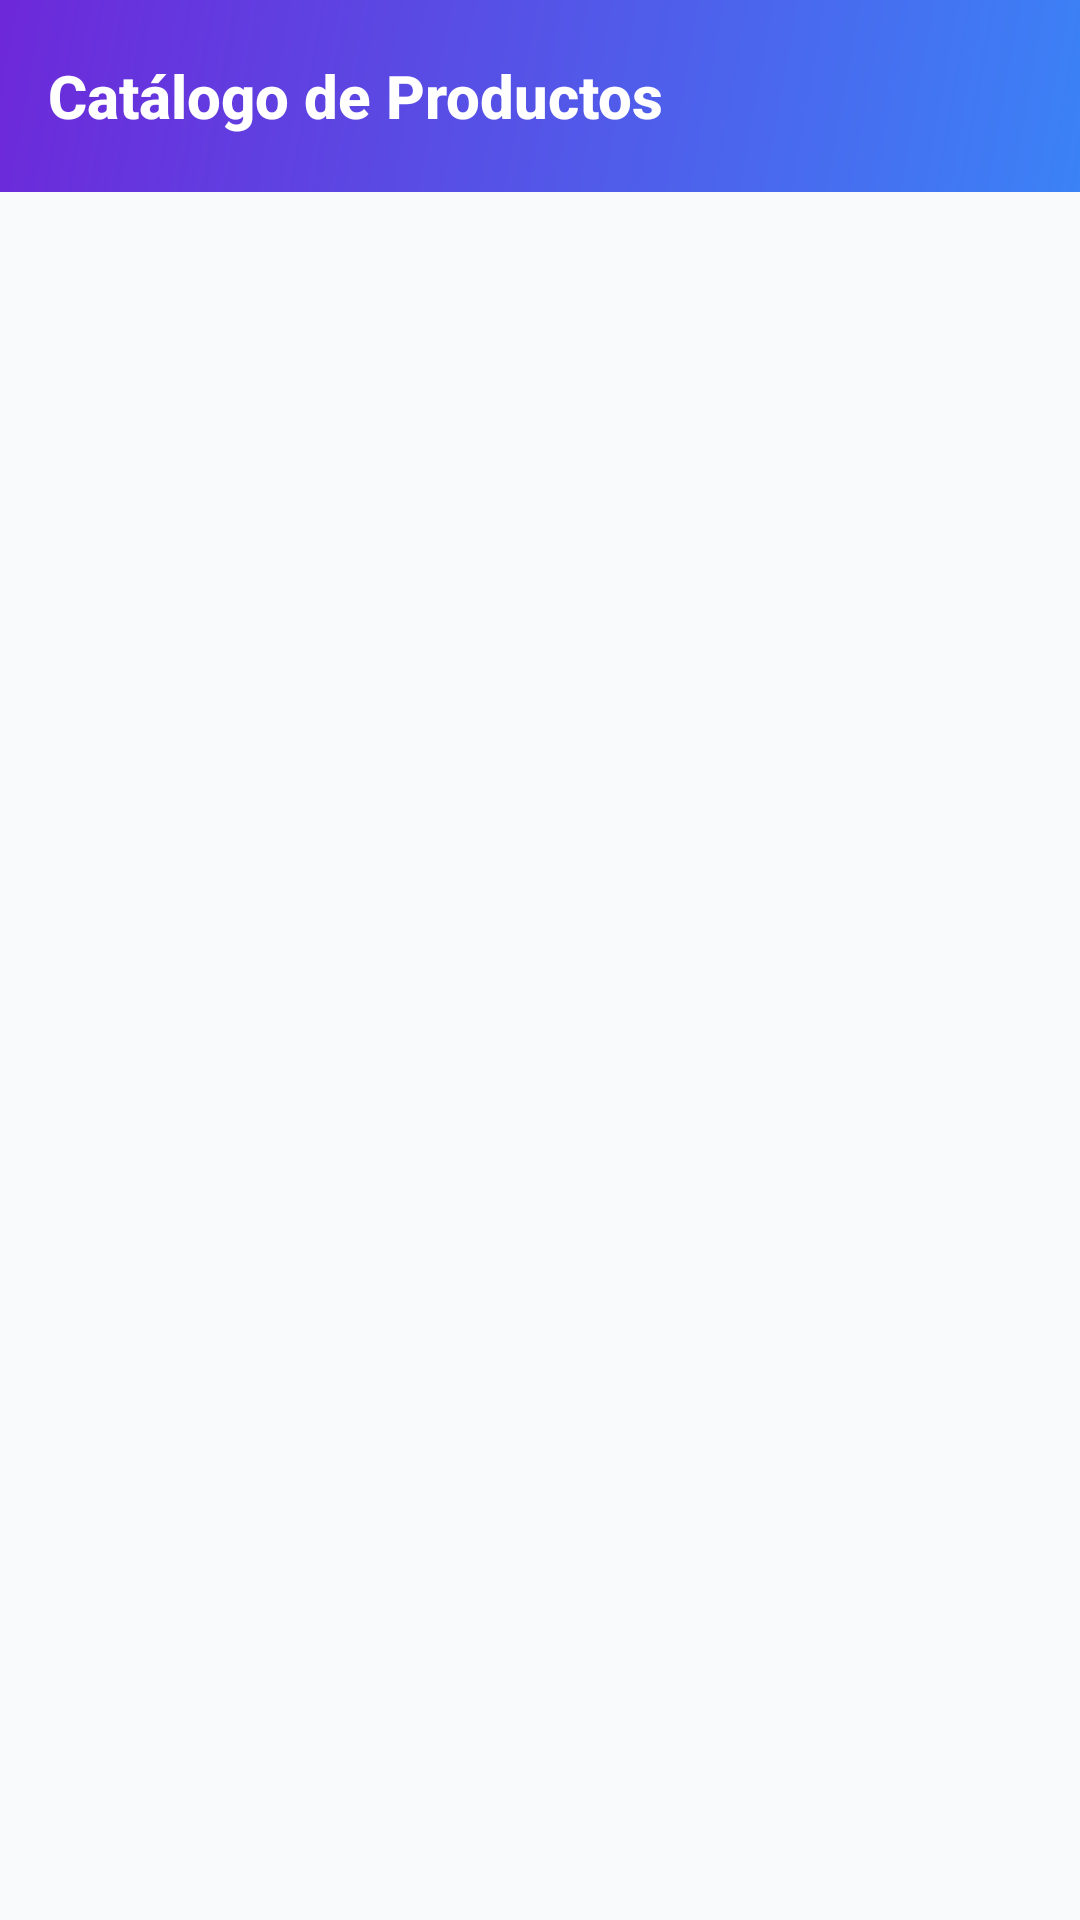

Produce the Android XML layout that renders to this screen, including the resource entries it uses.
<!-- AndroidManifest.xml: application theme Theme.MARKETLINK -->
<!-- res/layout/fragment_product_catalog.xml -->
<?xml version="1.0" encoding="utf-8"?>
<androidx.coordinatorlayout.widget.CoordinatorLayout xmlns:android="http://schemas.android.com/apk/res/android"
    xmlns:app="http://schemas.android.com/apk/res-auto"
    android:layout_width="match_parent"
    android:layout_height="match_parent"
    android:background="@color/colorBackground">

    <LinearLayout
        android:layout_width="match_parent"
        android:layout_height="match_parent"
        android:orientation="vertical">

        
        <com.google.android.material.appbar.AppBarLayout
            android:layout_width="match_parent"
            android:layout_height="wrap_content"
            android:background="@drawable/bg_gradient_appbar"
            android:elevation="8dp"
            app:elevation="8dp">

            <androidx.appcompat.widget.Toolbar
                android:id="@+id/toolbar"
                android:layout_width="match_parent"
                android:layout_height="?attr/actionBarSize"
                android:background="@android:color/transparent"
                app:title="Catálogo de Productos"
                app:titleTextColor="@color/white"
                app:titleTextAppearance="@style/TextAppearance.MarketLink.Toolbar.Title"
                app:navigationIconTint="@color/white"
                app:theme="@style/ThemeOverlay.AppCompat.Dark.ActionBar">
                
                <com.google.android.material.button.MaterialButton
                    android:id="@+id/btn_add_product_toolbar"
                    android:layout_width="wrap_content"
                    android:layout_height="wrap_content"
                    android:layout_gravity="end"
                    android:text="Agregar"
                    android:textColor="@color/white"
                    android:backgroundTint="@android:color/transparent"
                    android:visibility="gone"
                    style="@style/Widget.Material3.Button.TextButton" />
                    
            </androidx.appcompat.widget.Toolbar>

        </com.google.android.material.appbar.AppBarLayout>

        
        <FrameLayout
            android:layout_width="match_parent"
            android:layout_height="match_parent">

            <androidx.recyclerview.widget.RecyclerView
                android:id="@+id/rv_products"
                android:layout_width="match_parent"
                android:layout_height="match_parent"
                android:padding="8dp"
                android:clipToPadding="false" />

            
            <ProgressBar
                android:id="@+id/progress_bar"
                android:layout_width="wrap_content"
                android:layout_height="wrap_content"
                android:layout_gravity="center"
                android:visibility="gone" />

        </FrameLayout>

    </LinearLayout>

    
    <com.google.android.material.floatingactionbutton.FloatingActionButton
        android:id="@+id/fab_add_product"
        android:layout_width="wrap_content"
        android:layout_height="wrap_content"
        android:layout_gravity="bottom|end"
        android:layout_margin="16dp"
        android:layout_marginBottom="80dp"
        android:src="@android:drawable/ic_input_add"
        android:elevation="8dp"
        android:clickable="true"
        android:focusable="true"
        app:backgroundTint="@color/colorAccent"
        app:tint="@color/white"
        app:elevation="8dp"
        android:visibility="gone" />

</androidx.coordinatorlayout.widget.CoordinatorLayout>
<!-- resources referenced by this layout -->
<resources>
  <color name="colorAccent">#14B8A6</color>
  <color name="colorBackground">#F9FAFB</color>
  <color name="white">#FFFFFFFF</color>
  <!-- drawable bg_gradient_appbar (drawable) -->
  <?xml version="1.0" encoding="utf-8"?>
  <shape xmlns:android="http://schemas.android.com/apk/res/android"
      android:shape="rectangle">
      <gradient
          android:startColor="#3B82F6"
          android:endColor="#6D28D9"
          android:angle="135"
          android:type="linear" />
      <corners android:radius="0dp" />
  </shape>
  <style name="TextAppearance.MarketLink.Toolbar.Title" parent="TextAppearance.AppCompat.Title">
          <item name="android:textSize">20sp</item>
          <item name="android:textStyle">bold</item>
          <item name="android:textColor">@color/white</item>
      </style>
  <style name="Theme.MARKETLINK" parent="Base.Theme.MARKETLINK" />
  <style name="Base.Theme.MARKETLINK" parent="Theme.Material3.DayNight.NoActionBar">
          
          <item name="colorPrimary">@color/colorPrimary</item>
          <item name="colorSecondary">@color/colorSecondary</item>
          <item name="colorTertiary">@color/colorAccent</item>
          <item name="android:colorBackground">@color/colorBackground</item>
          <item name="colorSurface">@color/colorSurface</item>
          <item name="colorOnSurface">@color/colorOnSurface</item>
          
          
          <item name="android:textColorPrimary">@color/colorTextPrimary</item>
          <item name="android:textColorSecondary">@color/colorTextSecondary</item>
          
          
          <item name="android:elevation">8dp</item>
      </style>
  <color name="colorPrimary">#3B82F6</color>
  <color name="colorSecondary">#9333EA</color>
  <color name="colorSurface">#F9FAFB</color>
  <color name="colorOnSurface">#1F2937</color>
  <color name="colorTextPrimary">#1F2937</color>
  <color name="colorTextSecondary">#6B7280</color>
</resources>
